The GitHub repository NikitaDas1998/Agro_AI contains a labelled image folder "Dataset" with 4 categories: black rot, esca, healthy, leaf blight. Examples follow, each with its label.

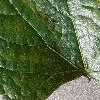
Label: esca

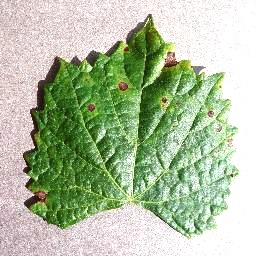
Label: black rot

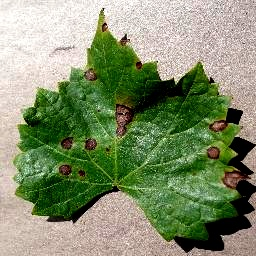
Label: black rot

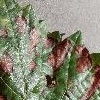
Label: esca

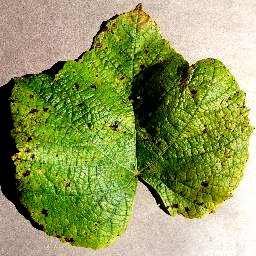
Label: leaf blight

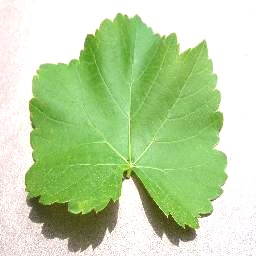
Label: healthy
